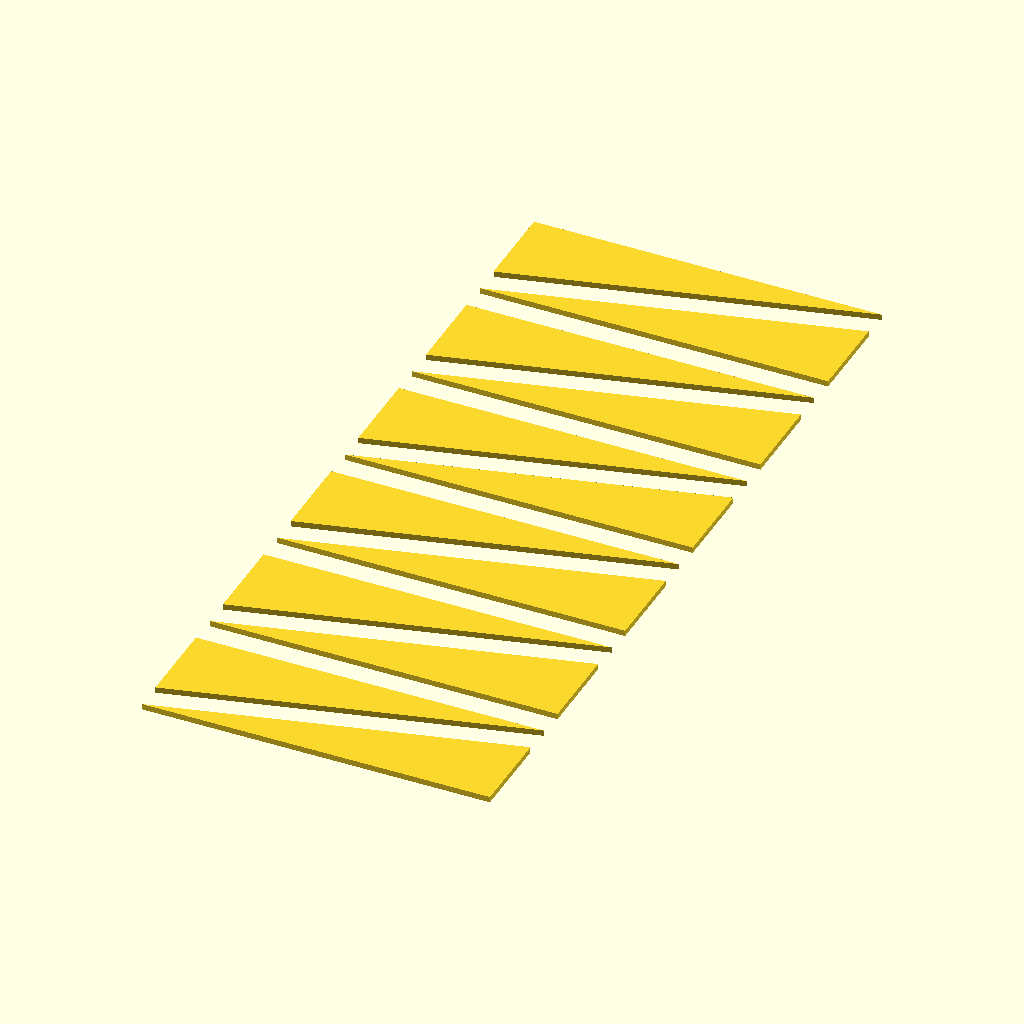
Cell 1: rendered with the file's own defaults.
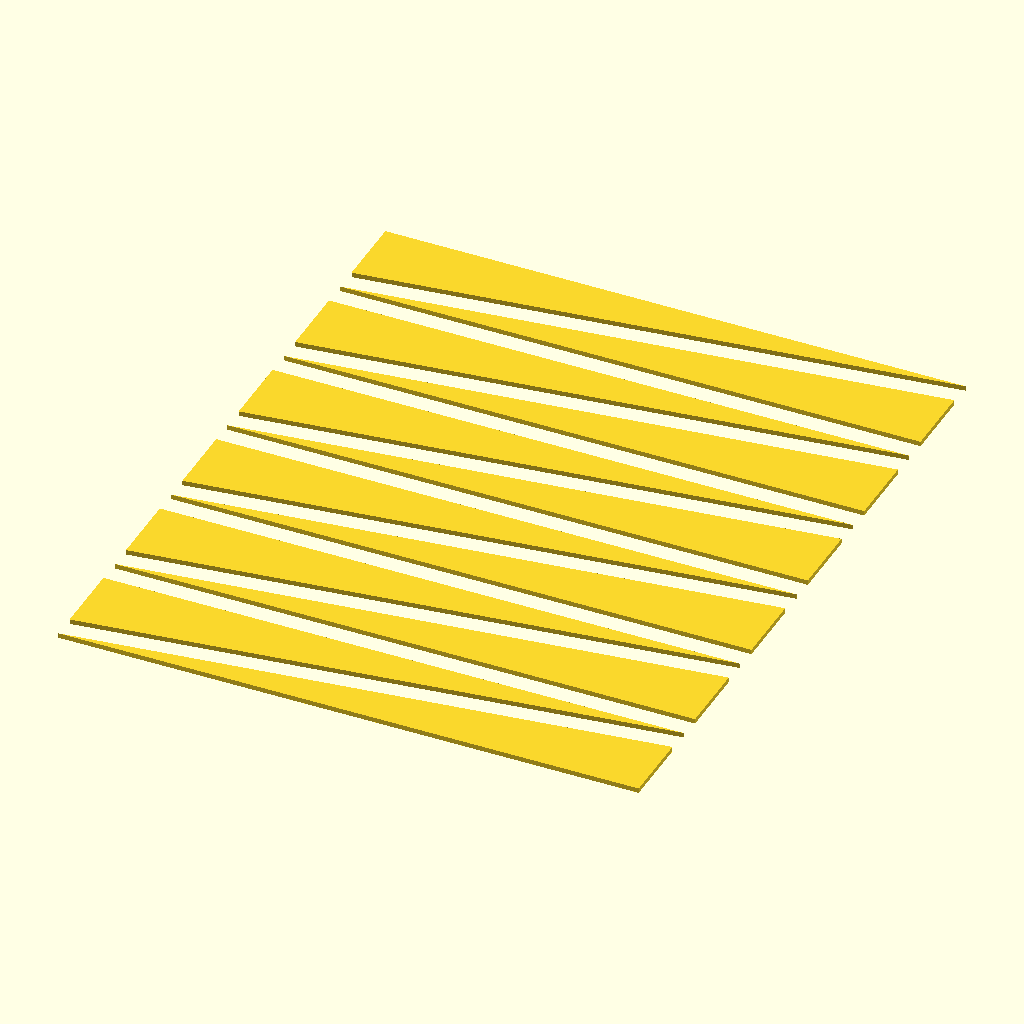
Cell 2: the same model with wedge_length = 120.
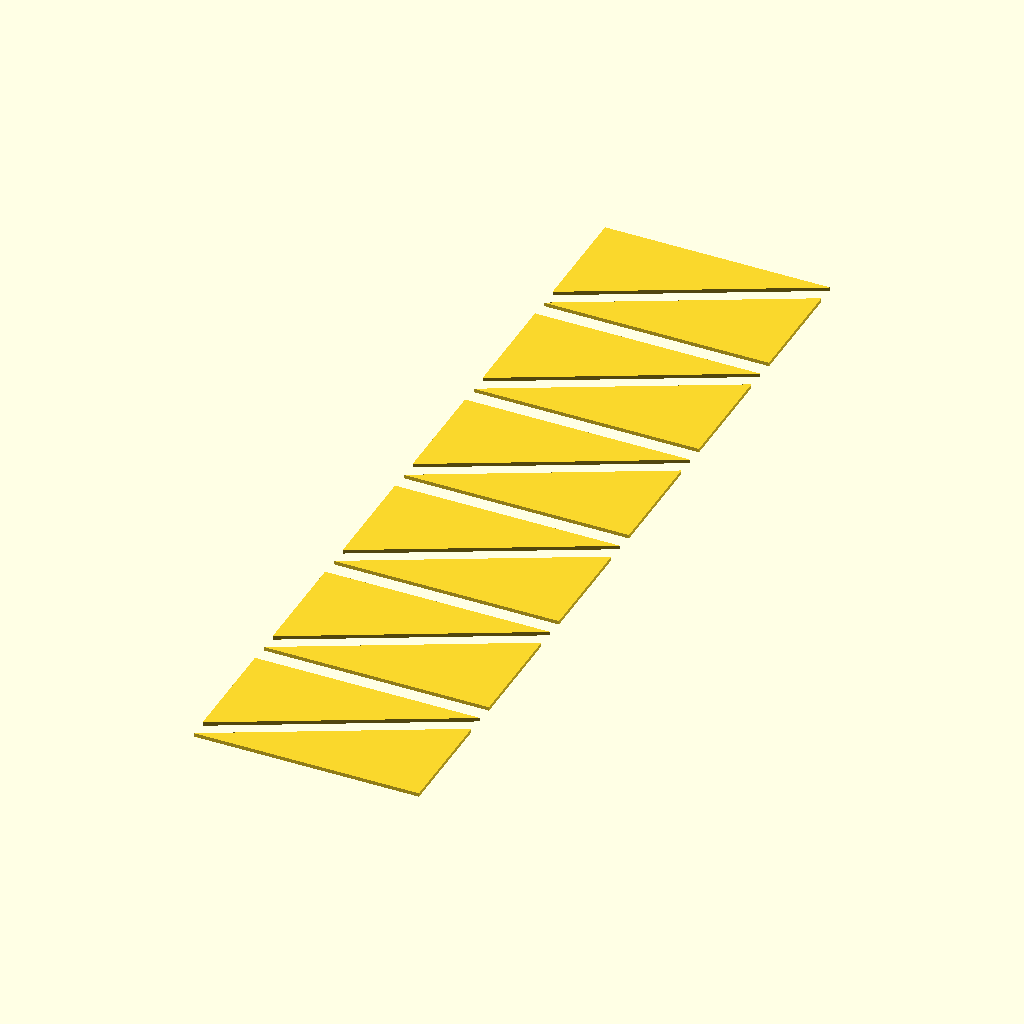
Cell 3: the same model with wedge_height = 30.
All cells are drawn from the same view direction (rotation 55°, 0°, 25°, orthographic, colour scheme Cornfield), but the view is re-fitted for each cell, so position and scale can differ between cells as well as the parameter.
The OpenSCAD source (reading-stand/reading-stand-fillet-jig.scad):
wedge_length = 60;
wedge_height = 15;

module fillet_jig() {
     polygon([[0, 0], [wedge_length, 0], [wedge_length, wedge_height]]);
}

for (i = [0:5]) {
     translate([0, i*(wedge_height + 10)]) {
          fillet_jig();
          translate([wedge_length, wedge_height+5]) rotate(180) fillet_jig();
     }
}
Customizer parameters (derived from the source; name, type, default, range or options):
wedge_length: number, default 60
wedge_height: number, default 15
